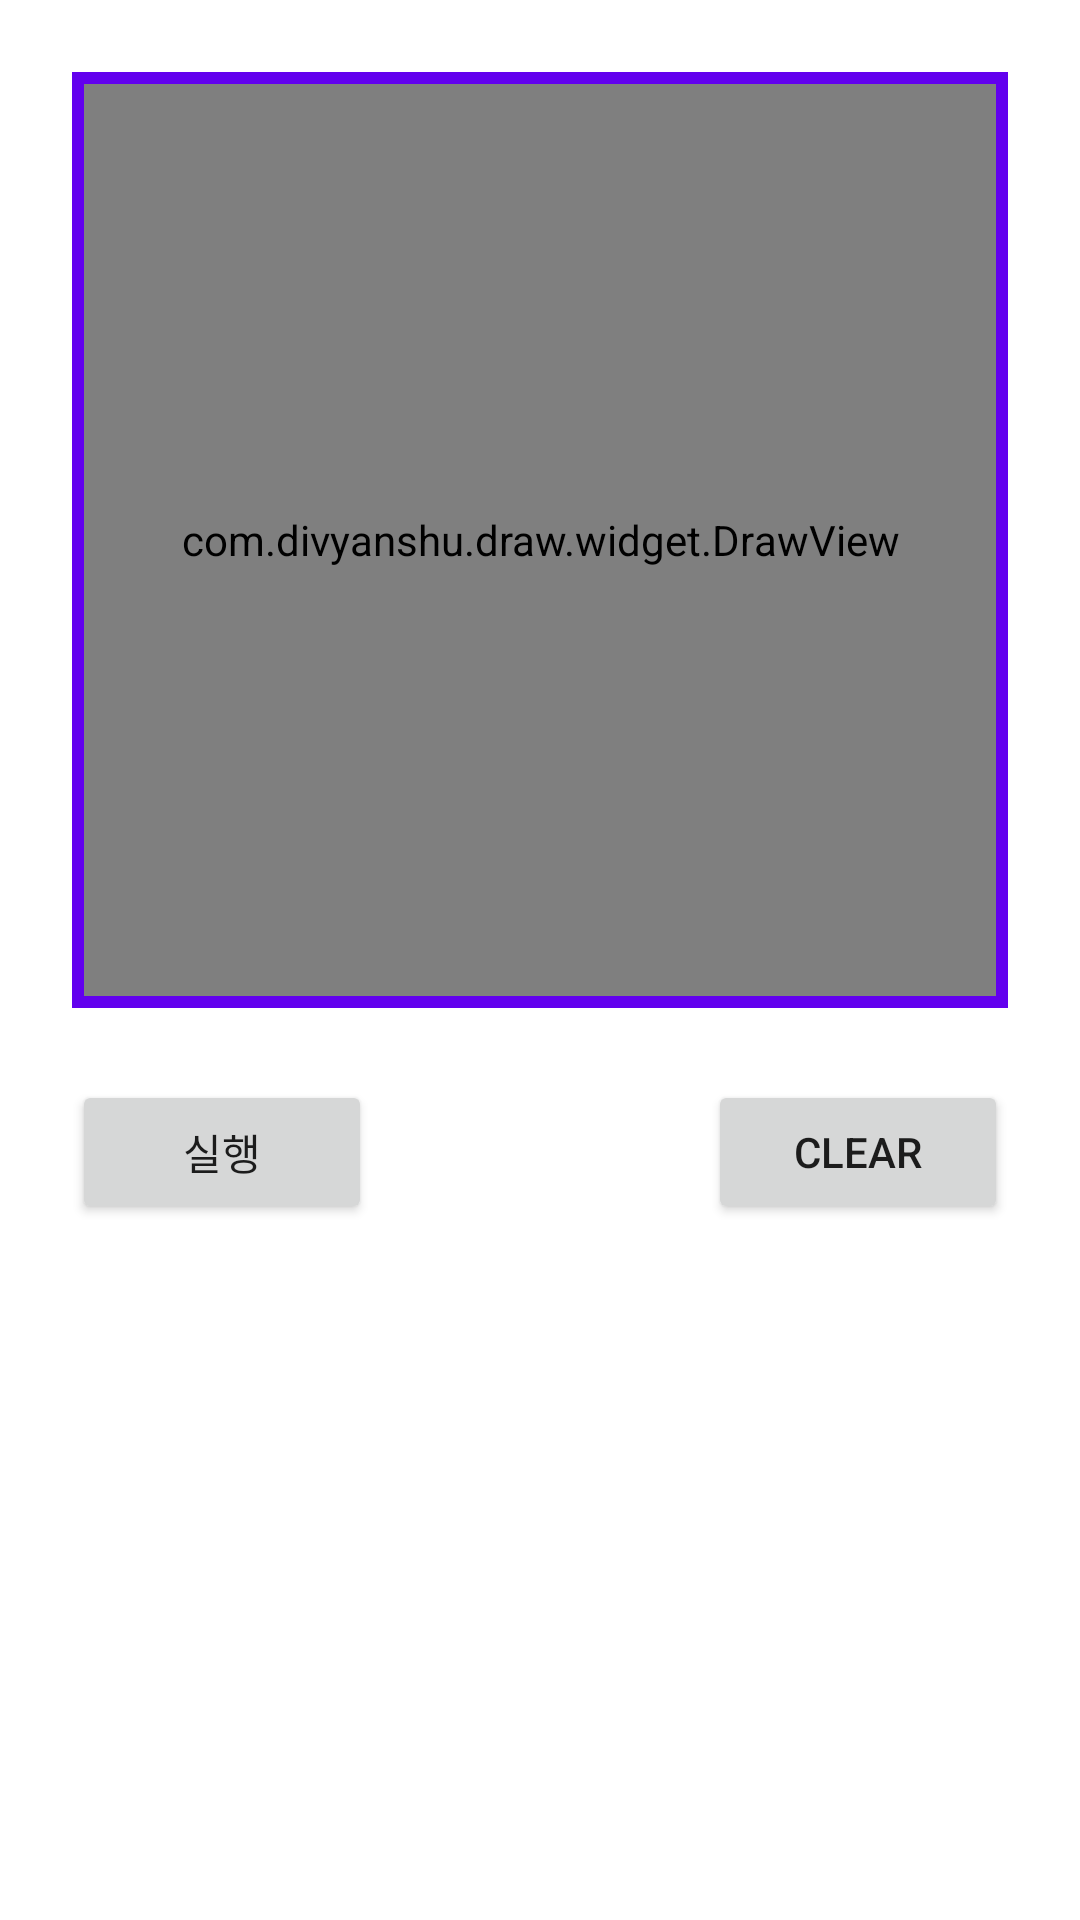

Here is an Android app screen rendered from its layout file. Give the layout XML and the strings, colors and styles it references.
<!-- AndroidManifest.xml: application theme Theme.MNISTApp -->
<!-- res/layout/activity_draw_text.xml -->
<?xml version="1.0" encoding="utf-8"?>
<layout xmlns:android="http://schemas.android.com/apk/res/android"
    xmlns:app="http://schemas.android.com/apk/res-auto"
    xmlns:tools="http://schemas.android.com/tools"
    tools:context=".DrawTextActivity">
    <androidx.constraintlayout.widget.ConstraintLayout
        android:layout_width="match_parent"
        android:layout_height="match_parent">
        <androidx.constraintlayout.widget.ConstraintLayout
            android:id="@+id/guid_constraint_layout"
            android:layout_width="match_parent"
            android:layout_height="0dp"
            app:layout_constraintDimensionRatio="1:1"
            android:layout_marginStart="24dp"
            android:layout_marginEnd="24dp"
            app:layout_constraintTop_toTopOf="parent"
            app:layout_constraintEnd_toEndOf="parent"
            app:layout_constraintStart_toStartOf="parent"
            android:background="@color/purple_500"
            android:layout_marginTop="24dp"/>
        <com.divyanshu.draw.widget.DrawView
            android:id="@+id/draw_view_layout"
            android:layout_width="0dp"
            android:layout_height="0dp"
            app:layout_constraintTop_toTopOf="@+id/guid_constraint_layout"
            app:layout_constraintStart_toStartOf="@id/guid_constraint_layout"
            app:layout_constraintEnd_toEndOf="@id/guid_constraint_layout"
            app:layout_constraintBottom_toBottomOf="@id/guid_constraint_layout"
            android:layout_margin="4dp"
            android:background="@color/black"/>
        <Button
            android:id="@+id/run_button"
            android:layout_width="100dp"
            android:layout_height="wrap_content"
            android:text="실행"
            app:layout_constraintTop_toBottomOf="@id/guid_constraint_layout"
            app:layout_constraintStart_toStartOf="parent"
            android:layout_marginTop="24dp"
            android:layout_marginStart="24dp"/>
        <Button
            android:id="@+id/clear_button"
            android:layout_width="100dp"
            android:layout_height="wrap_content"
            android:text="clear"
            app:layout_constraintTop_toBottomOf="@id/guid_constraint_layout"
            android:layout_marginTop="24dp"
            app:layout_constraintEnd_toEndOf="parent"
            android:layout_marginEnd="24dp"/>
        <TextView
            android:id="@+id/result_text"
            android:layout_width="wrap_content"
            android:layout_height="wrap_content"
            app:layout_constraintTop_toBottomOf="@+id/run_button"
            android:layout_marginTop="48dp"
            tools:text="asdfasdfasdf"
            app:layout_constraintStart_toStartOf="parent"
            app:layout_constraintEnd_toEndOf="parent" />
    </androidx.constraintlayout.widget.ConstraintLayout>

</layout>
<!-- resources referenced by this layout -->
<resources>
  <style name="Theme.MNISTApp" parent="Theme.MaterialComponents.DayNight.DarkActionBar">
          
          <item name="colorPrimary">@color/purple_500</item>
          <item name="colorPrimaryVariant">@color/purple_700</item>
          <item name="colorOnPrimary">@color/white</item>
          
          <item name="colorSecondary">@color/teal_200</item>
          <item name="colorSecondaryVariant">@color/teal_700</item>
          <item name="colorOnSecondary">@color/black</item>
          
          <item name="android:statusBarColor" tools:targetApi="l">?attr/colorPrimaryVariant</item>
          
      </style>
  <!-- not gathered from this repository: default colours our renderer supplied (Android Studio template values) -->
  <color name="purple_500">#FF6200EE</color>
  <color name="purple_700">#FF3700B3</color>
  <color name="teal_200">#FF03DAC5</color>
  <color name="teal_700">#FF018786</color>
  <color name="black">#FF000000</color>
  <color name="white">#FFFFFFFF</color>
</resources>
